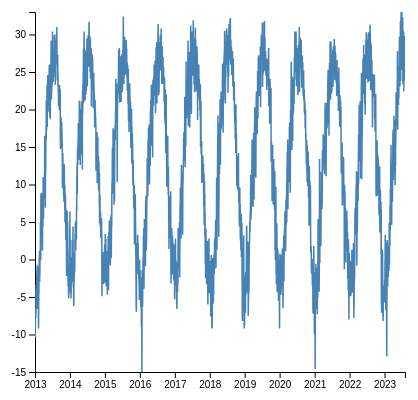
D3 v4 page, settled after 360 driven frames (6 s of simulated time); the page loaded 1 data file(s).



// set the dimensions and margins of the graph
var margin = {top: 10, right: 30, bottom: 30, left: 60},
    width = 460 - margin.left - margin.right,
    height = 400 - margin.top - margin.bottom;

// append the svg object to the body of the page
var svg = d3.select("#my_dataviz")
  .append("svg")
    .attr("width", width + margin.left + margin.right)
    .attr("height", height + margin.top + margin.bottom)
  .append("g")
    .attr("transform",
          "translate(" + margin.left + "," + margin.top + ")");

//Read the data
d3.csv("./Beijing.csv",

  // When reading the csv, I must format variables:
  function(d){
    return { datetime : d3.timeParse("%Y-%m-%d")(d.datetime), temp : d.temp }
  },

  // Now I can use this dataset:
  function(data) {

    // Add X axis --> it is a date format
    var x = d3.scaleTime()
      .domain(d3.extent(data, function(d) { return d.datetime; }))
      .range([ 0, width ]);
    xAxis = svg.append("g")
      .attr("transform", "translate(0," + height + ")")
      .call(d3.axisBottom(x));

    // Add Y axis
    var y = d3.scaleLinear()
      .domain([d3.min(data, function(d) { return +d.temp; }), d3.max(data, function(d) { return +d.temp; })])
      .range([ height, 0 ]);
    yAxis = svg.append("g")
      .call(d3.axisLeft(y));

    // Add a clipPath: everything out of this area won't be drawn.
    var clip = svg.append("defs").append("svg:clipPath")
        .attr("id", "clip")
        .append("svg:rect")
        .attr("width", width )
        .attr("height", height )
        .attr("x", 0)
        .attr("y", 0);

    // Add brushing
    var brush = d3.brushX()                   // Add the brush feature using the d3.brush function
        .extent( [ [0,0], [width,height] ] )  // initialise the brush area: start at 0,0 and finishes at width,height: it means I select the whole graph area
        .on("end", updateChart)               // Each time the brush selection changes, trigger the 'updateChart' function

    // Create the line variable: where both the line and the brush take place
    var line = svg.append('g')
      .attr("clip-path", "url(#clip)")

    // Add the line
    line.append("path")
      .datum(data)
      .attr("class", "line")  // I add the class line to be able to modify this line later on.
      .attr("fill", "none")
      .attr("stroke", "steelblue")
      .attr("stroke-width", 1.5)
      .attr("d", d3.line()
        .x(function(d) { return x(d.datetime) })
        .y(function(d) { return y(d.temp) })
        )

    // Add the brushing
    line
      .append("g")
        .attr("class", "brush")
        .call(brush);

    // A function that set idleTimeOut to null
    var idleTimeout
    function idled() { idleTimeout = null; }

    // A function that update the chart for given boundaries
    function updateChart() {

      // What are the selected boundaries?
      extent = d3.event.selection

      // If no selection, back to initial coordinate. Otherwise, update X axis domain
      if(!extent){
        if (!idleTimeout) return idleTimeout = setTimeout(idled, 350); // This allows to wait a little bit
        x.domain([ 4,8])
      }else{
        x.domain([ x.invert(extent[0]), x.invert(extent[1]) ])
        line.select(".brush").call(brush.move, null) // This remove the grey brush area as soon as the selection has been done
      }

      // Update axis and line position
      xAxis.transition().duration(1000).call(d3.axisBottom(x))
      line
          .select('.line')
          .transition()
          .duration(1000)
          .attr("d", d3.line()
            .x(function(d) { return x(d.datetime) })
            .y(function(d) { return y(d.temp) })
          )
    }

    // If user double click, reinitialize the chart
    svg.on("dblclick",function(){
      x.domain(d3.extent(data, function(d) { return d.datetime; }))
      xAxis.transition().call(d3.axisBottom(x))
      line
        .select('.line')
        .transition()
        .attr("d", d3.line()
          .x(function(d) { return x(d.datetime) })
          .y(function(d) { return y(d.temp) })
      )
    });

})



### data: Beijing.csv
, Unnamed: 0, datetime, name, tempmax, tempmin, temp, feelslikemax, feelslikemin, feelslike, dew, humidity, precip, precipprob, precipcover, preciptype, snow, snowdepth, windgust, windspeed, winddir, sealevelpressure, cloudcover, visibility
0, 0, 2013-01-01, Beijing, -2.9, -10.9, -6.8, -4.6, -19.8, -13.3, -20.7, 36.9, 0.0, 0, 0.0, , , , 46.8, 32.4, 330.7, 1024, 18.1, 14.7
1, 1, 2013-01-02, Beijing, -7.4, -13.0, -10.4, -15.7, -23.2, -19.5, -27.5, 23.3, 0.0, 0, 0.0, , , , 43.2, 39.6, 319.7, 1040, 1.3, 16.7
2, 2, 2013-01-03, Beijing, -5.0, -13.0, -9.7, -8.3, -22.5, -15.9, -24.6, 29.9, 0.0, 0, 0.0, , , , , 36.0, 343.6, 1044, 0.0, 15.2
3, 3, 2013-01-04, Beijing, -2.9, -17.0, -10.4, -3.9, -22.3, -14.0, -20.8, 45.5, 0.0, 0, 0.0, , , , , 10.8, 324.8, 1033, 0.0, 9.7
4, 4, 2013-01-05, Beijing, 0.0, -14.0, -7.6, -3.2, -22.4, -11.8, -20.6, 37.6, 0.0, 0, 0.0, , , , , 18.0, 11.3, 1029, 24.5, 10.4
5, 5, 2013-01-06, Beijing, -0.9, -13.0, -6.9, -3.6, -21.2, -10.8, -17.5, 45.4, 0.0, 0, 0.0, , , , , 18.0, 321.6, 1028, 16.4, 9.5
6, 6, 2013-01-07, Beijing, 1.0, -14.0, -6.9, 1.0, -20.3, -9.2, -15.7, 53.4, 0.0, 0, 0.0, , , , , 14.4, 357.3, 1025, 17.6, 8.4
7, 7, 2013-01-08, Beijing, -1.9, -11.9, -6.5, -7.0, -17.9, -11.2, -17.6, 46.4, 0.0, 0, 0.0, , , , 43.2, 36.0, 329.2, 1031, 7.7, 11.4
8, 8, 2013-01-09, Beijing, 1.0, -13.0, -6.8, -1.0, -19.0, -10.1, -19.2, 38.9, 0.0, 0, 0.0, , , , , 18.0, 301.7, 1031, 0.0, 14.3
9, 9, 2013-01-10, Beijing, -2.9, -14.0, -7.8, -3.9, -20.3, -10.0, -12.6, 69.6, 0.0, 0, 0.0, , , , , 14.4, 73.7, 1028, 21.7, 5.9
10, 10, 2013-01-11, Beijing, 1.0, -9.0, -3.9, 1.0, -9.0, -5.5, -8.0, 74.6, 0.0, 0, 0.0, , , , , 10.8, 13.8, 1024, 24.6, 2.2
11, 11, 2013-01-12, Beijing, -1.0, -11.9, -7.1, -3.6, -14.1, -8.8, -9.6, 82.7, 0.0, 0, 0.0, , , , , 7.2, 121.2, 1023, 0.0, 2.3
12, 12, 2013-01-13, Beijing, 0.0, -7.0, -3.4, -2.1, -10.6, -5.8, -6.8, 78.5, 0.0, 0, 0.0, , , , , 10.8, 273.5, 1025, 20.0, 1.8
13, 13, 2013-01-14, Beijing, 0.1, -10.0, -4.8, -2.3, -16.2, -7.8, -7.7, 80.7, 0.0, 0, 0.0, , , , , 18.0, 116.1, 1027, 25.8, 3.0
14, 14, 2013-01-15, Beijing, -0.9, -8.0, -4.7, -0.9, -11.7, -6.9, -7.5, 80.7, 0.0, 0, 0.0, , , , , 14.4, 145.5, 1026, 40.4, 6.6
15, 15, 2013-01-16, Beijing, 1.0, -9.0, -4.0, -2.0, -13.1, -7.5, -13.4, 52.1, 0.0, 0, 0.0, , , , , 21.6, 16.9, 1033, 3.8, 8.6
16, 16, 2013-01-17, Beijing, 3.0, -9.0, -3.5, 1.0, -14.9, -6.7, -15.6, 41.4, 0.0, 0, 0.0, , , , , 18.0, 40.7, 1037, 0.0, 12.9
17, 17, 2013-01-18, Beijing, 2.0, -12.0, -4.9, 2.0, -16.4, -6.3, -11.5, 63.1, 0.0, 0, 0.0, , , , , 10.8, 326.9, 1028, 9.2, 4.8
18, 18, 2013-01-19, Beijing, 3.0, -9.0, -2.2, 1.1, -10.2, -4.2, -10.0, 57.3, 0.0, 0, 0.0, , , , , 12.5, 81.4, 1030, 15.4, 5.5
19, 19, 2013-01-20, Beijing, -0.9, -4.3, -2.3, -0.9, -7.1, -3.4, -6.1, 77.2, 1.8, 100, 8.33, rain,snow, , , , 10.8, 61.2, 1031, 91.8, 5.8
20, 20, 2013-01-21, Beijing, 4.0, -6.0, -1.5, 3.0, -8.2, -3.6, -5.5, 76.6, 0.0, 0, 0.0, , , , , 14.4, 5.6, 1029, 27.3, 6.4
21, 21, 2013-01-22, Beijing, -1.0, -13.0, -6.0, -1.0, -13.0, -8.1, -7.8, 88.2, 0.0, 0, 0.0, , , , , 10.8, 141.0, 1029, 30.2, 3.1
22, 22, 2013-01-23, Beijing, -3.0, -8.0, -5.1, -4.1, -10.0, -6.9, -6.6, 89.5, 0.0, 0, 0.0, , , , , 12.8, 171.3, 1020, 41.3, 1.6
23, 23, 2013-01-24, Beijing, 5.1, -7.0, -0.7, 1.0, -9.5, -5.0, -15.6, 33.2, 0.0, 0, 0.0, , , , 50.4, 36.0, 321.3, 1023, 1.7, 14.3
24, 24, 2013-01-25, Beijing, -0.9, -13.0, -6.6, -0.9, -19.1, -8.9, -15.5, 51.0, 0.0, 0, 0.0, , , , , 10.8, 30.7, 1024, 10.0, 13.1
25, 25, 2013-01-26, Beijing, 2.1, -12.9, -5.4, -0.1, -17.5, -7.3, -10.8, 68.7, 0.0, 0, 0.0, , , , , 14.4, 157.2, 1028, 7.2, 7.6
26, 26, 2013-01-27, Beijing, -0.1, -10.0, -4.6, -0.1, -14.1, -6.5, -6.8, 84.8, 0.0, 0, 0.0, , , , , 7.2, 95.4, 1028, 18.9, 2.9
27, 27, 2013-01-28, Beijing, 4.0, -5.0, -1.9, 2.2, -7.1, -3.2, -5.1, 79.9, 0.0, 0, 0.0, , , , , 10.8, 155.3, 1022, 24.0, 2.0
28, 28, 2013-01-29, Beijing, -2.2, -7.9, -4.2, -2.8, -9.4, -5.8, -5.0, 93.7, 0.0, 0, 0.0, , , , , 9.1, 141.0, 1026, 69.3, 1.1
29, 29, 2013-01-30, Beijing, -1.3, -4.0, -2.8, -2.0, -7.1, -4.8, -4.5, 88.0, 0.0, 0, 0.0, , , , , 10.8, 75.1, 1026, 100.0, 1.9
30, 30, 2013-01-31, Beijing, 0.9, -2.0, -1.1, -0.8, -4.7, -2.9, -2.2, 92.7, 0.5, 100, 4.17, rain,snow, , , , 14.4, 13.3, 1024, 99.5, 1.6
31, 31, 2013-02-01, Beijing, 3.0, -5.0, -1.0, -1.0, -9.8, -5.7, -11.5, 50.6, 0.0, 0, 0.0, , , , , 25.2, 11.2, 1028, 17.2, 14.0
32, 32, 2013-02-02, Beijing, 4.1, -11.0, -2.6, 2.3, -16.7, -5.4, -14.4, 42.3, 0.0, 0, 0.0, , , , , 10.8, 34.2, 1032, 29.4, 14.9
33, 33, 2013-02-03, Beijing, -1.1, -5.0, -2.6, -1.1, -9.5, -4.6, -4.3, 88.6, 2.8, 100, 12.5, rain,snow, , , , 10.8, 77.0, 1021, 77.9, 3.5
34, 34, 2013-02-04, Beijing, 1.0, -7.0, -2.9, 1.0, -12.4, -7.0, -12.0, 52.6, 0.0, 0, 0.0, , , , , 32.4, 20.4, 1028, 20.8, 14.1
35, 35, 2013-02-05, Beijing, -1.0, -8.0, -3.4, -2.0, -8.3, -6.2, -5.7, 84.2, 1.0, 100, 4.17, snow, , , , 10.8, 171.9, 1024, 69.5, 9.1
36, 36, 2013-02-06, Beijing, 4.0, -11.0, -4.9, 0.0, -17.6, -9.8, -15.6, 54.4, 0.0, 0, 0.0, , , , , 43.2, 347.6, 1026, 10.7, 10.3
37, 37, 2013-02-07, Beijing, -4.0, -16.0, -9.2, -6.8, -22.7, -15.3, -25.1, 27.1, 0.0, 0, 0.0, , , , , 36.0, 8.1, 1038, 45.4, 16.7
38, 38, 2013-02-08, Beijing, -3.0, -12.9, -7.7, -7.0, -19.1, -11.3, -19.9, 38.6, 0.0, 0, 0.0, , , , , 18.0, 150.1, 1036, 42.2, 14.7
39, 39, 2013-02-09, Beijing, 3.0, -13.0, -5.1, 3.0, -13.0, -7.5, -13.9, 53.5, 0.0, 0, 0.0, , , , , 10.8, 77.9, 1026, 15.6, 7.7
40, 40, 2013-02-10, Beijing, 1.0, -7.6, -2.9, -0.1, -9.9, -6.6, -18.9, 29.3, 0.0, 0, 0.0, , , , , 21.6, 29.7, 1031, 62.9, 14.0
41, 41, 2013-02-11, Beijing, -0.9, -9.0, -4.5, -2.0, -12.9, -7.0, -13.7, 49.2, 0.0, 0, 0.0, , , , , 14.4, 49.6, 1033, 37.7, 10.3
42, 42, 2013-02-12, Beijing, 5.2, -8.9, -1.3, 1.5, -11.3, -4.0, -11.4, 53.6, 0.0, 0, 0.0, , , , 43.2, 25.2, 228.5, 1026, 8.0, 8.0
43, 43, 2013-02-13, Beijing, 5.1, -8.2, -2.3, 2.6, -10.6, -3.9, -6.6, 74.6, 0.0, 0, 0.0, , , , , 14.4, 141.3, 1022, 14.3, 3.3
44, 44, 2013-02-14, Beijing, 3.0, -4.1, 0.1, 3.0, -9.3, -3.5, -15.4, 33.7, 0.0, 0, 0.0, , , , , 25.2, 26.9, 1027, 72.3, 13.5
… [head cut at 6 KiB]